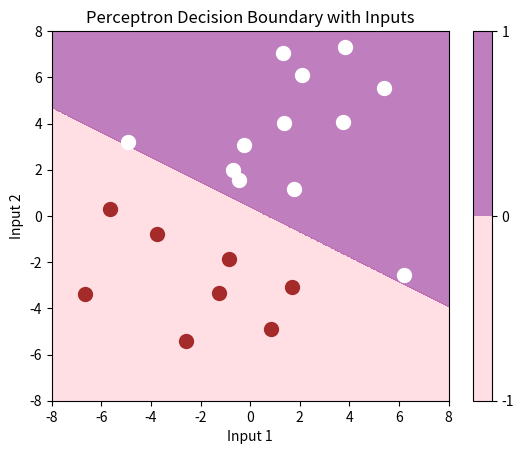

Python code for this plot:
from datetime import datetime

import numpy as np
import matplotlib.pyplot as plt

np.random.seed(int(datetime.now().timestamp()))

inputs = np.random.uniform(-8, 8, size=(20, 2))
weights = np.array([[1, 5], [6, 8]]) # матриця ваг
b1 = -5 # зміщення

def neuron(inputs, weights, b): # Вихід нейрона на основі вхідних даних
    s = np.dot(weights, inputs)
    s = sum(s)+b

    if s > 0:
        return 1
    elif s < 0:
        return -1
    else:
        return 0

def plot_perceptron(inputs, weights, b, resolution=1000): # графік
    x1_vals = np.linspace(-8, 8, resolution)
    x2_vals = np.linspace(-8, 8, resolution)

    xx, yy = np.meshgrid(x1_vals, x2_vals)
    zz = np.zeros((resolution, resolution))

    for i in range(resolution):
        for j in range(resolution):
            zz[i, j] = neuron(np.array([[xx[i, j], yy[i, j]]]).transpose(), weights, b)

    plt.contourf(xx, yy, zz, levels=[-1, 0, 1], colors=['pink', 'purple'], alpha=0.5)

    for input_point in inputs:
        output = neuron(input_point, weights, b)
        color = 'white' if output > 0 else 'brown'
        plt.plot(input_point[0], input_point[1], marker='o', markersize=10, color=color)

    plt.xlabel('Input 1')
    plt.ylabel('Input 2')
    plt.title('Perceptron Decision Boundary with Inputs')
    plt.colorbar()
    plt.show()

print(f"equation of the line of the neuron is:{weights[0][0]+weights[0][1]}p1+{weights[1][0]+weights[1][1]}p2+{b1}")

plot_perceptron(inputs, weights, b1)
